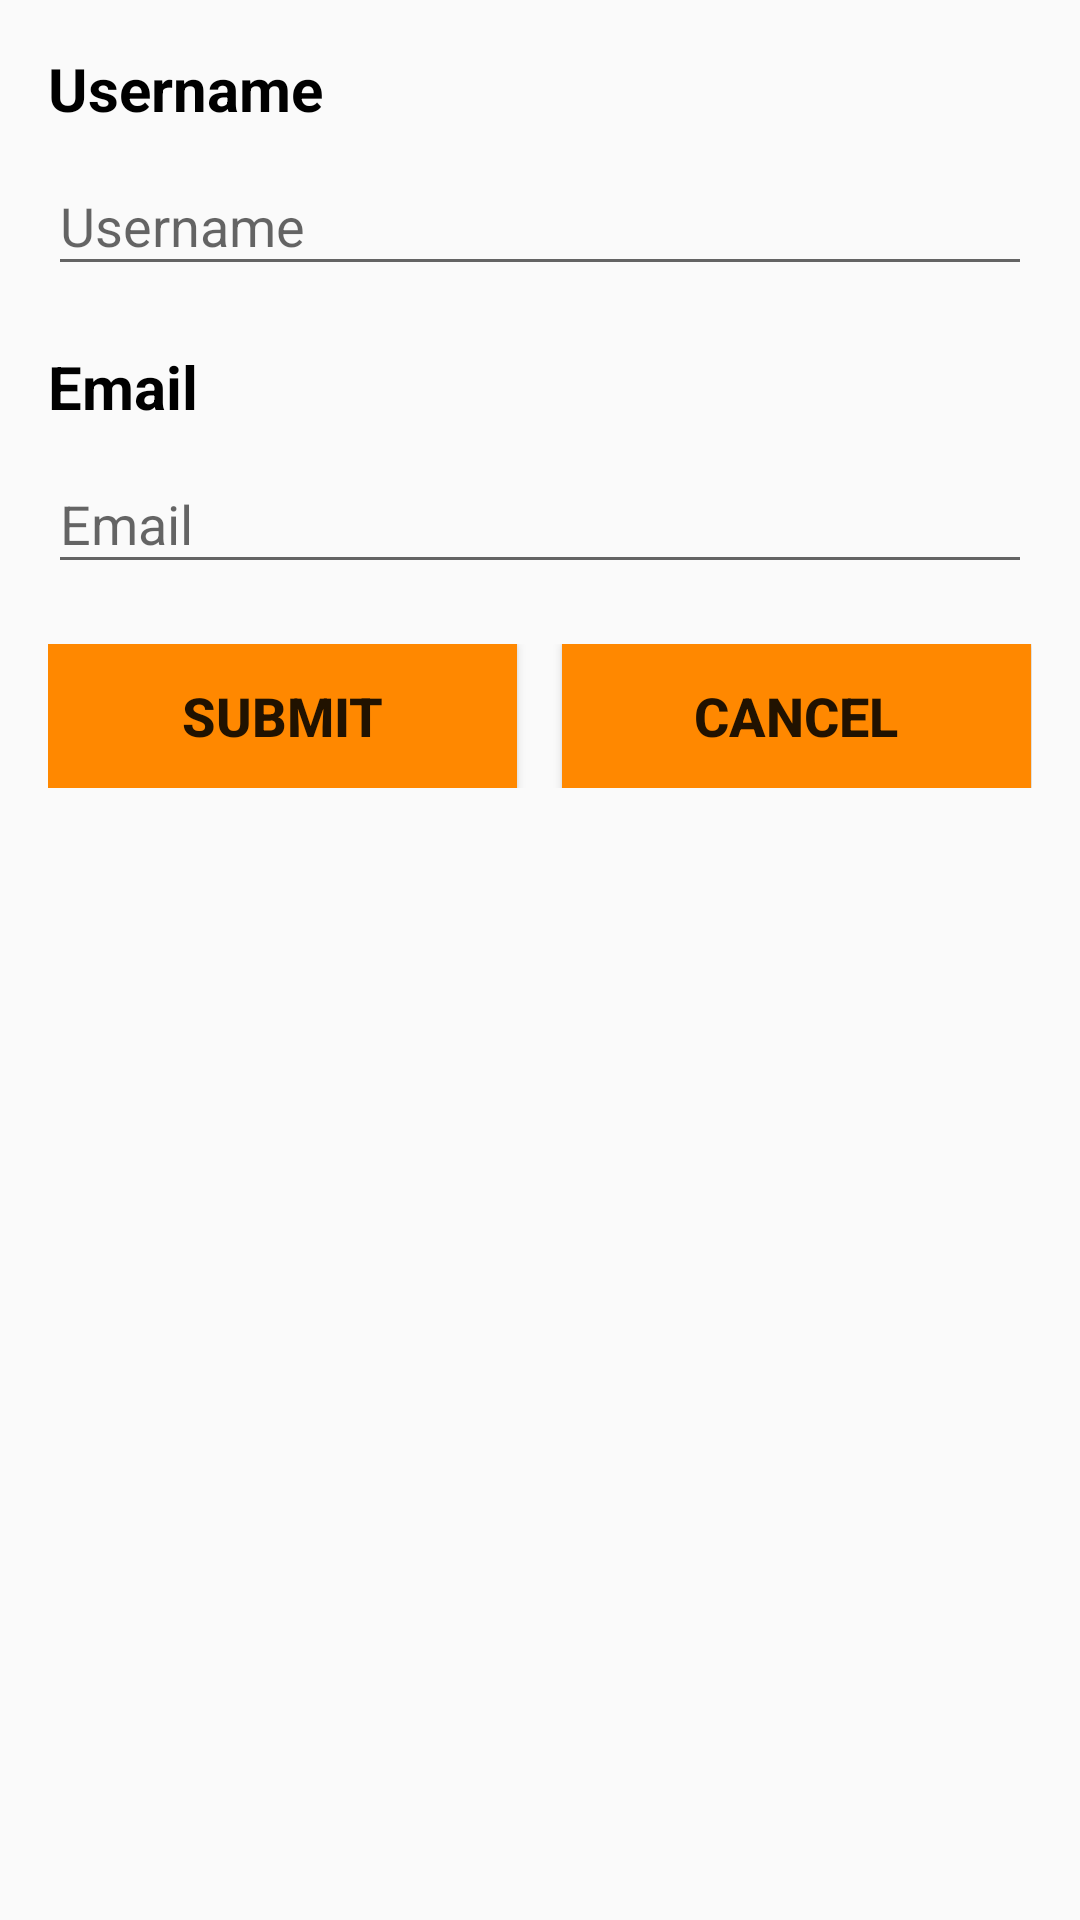

Android layout source for this screen:
<!-- AndroidManifest.xml: application theme AppTheme -->
<!-- res/layout/content_forgot_password.xml -->
<?xml version="1.0" encoding="utf-8"?>
<RelativeLayout xmlns:android="http://schemas.android.com/apk/res/android"
    xmlns:app="http://schemas.android.com/apk/res-auto"
    xmlns:tools="http://schemas.android.com/tools"
    android:id="@+id/content_forgot_password"
    android:layout_width="match_parent"
    android:layout_height="match_parent"
    android:paddingBottom="@dimen/activity_vertical_margin"
    android:paddingLeft="@dimen/activity_horizontal_margin"
    android:paddingRight="@dimen/activity_horizontal_margin"
    android:paddingTop="@dimen/activity_vertical_margin"
    app:layout_behavior="@string/appbar_scrolling_view_behavior"
    tools:context="com.csefyp2016.gib3.ustsocialapp.ForgotPassword"
    tools:showIn="@layout/activity_forgot_password">

    <ScrollView
        android:layout_width="match_parent"
        android:layout_height="match_parent"
        android:layout_alignParentTop="true"
        android:layout_alignParentStart="true">

        <LinearLayout
            android:layout_width="match_parent"
            android:layout_height="match_parent"
            android:orientation="vertical">

            <TextView
                android:id="@+id/debug_forgotPassword"
                android:layout_width="match_parent"
                android:layout_height="wrap_content"
                android:visibility="gone"
                android:textColor="@android:color/holo_red_dark"
                android:text=""/>

            <TextView
                android:id="@+id/view_forgotPassword_warning"
                android:layout_width="match_parent"
                android:layout_height="wrap_content"
                android:layout_weight="1"
                android:gravity="center"
                android:visibility="gone"
                android:textColor="@android:color/holo_red_dark"
                android:textSize="@dimen/textView_description_size"
                android:text=""/>

            <TextView
                android:id="@+id/view_forgotPassword_username"
                android:layout_width="match_parent"
                android:layout_height="wrap_content"
                android:layout_weight="1"
                android:layout_alignParentTop="true"
                android:layout_alignParentLeft="true"
                android:layout_alignParentStart="true"
                android:textColor="@android:color/background_dark"
                android:textSize="@dimen/textView_title_size"
                android:textStyle="bold"
                android:text="@string/text_username"/>

            <android.support.design.widget.TextInputLayout
                android:layout_width="match_parent"
                android:layout_height="wrap_content">

                <EditText
                    android:id="@+id/i_forgotPassword_username"
                    android:layout_width="match_parent"
                    android:layout_height="wrap_content"
                    android:hint="@string/hint_username"
                    android:inputType="text"
                    android:maxLines="1" />

            </android.support.design.widget.TextInputLayout>

            <Space
                android:layout_width="match_parent"
                android:layout_height="20dp" />

            <TextView
                android:id="@+id/view_forgotPassword_email"
                android:layout_width="match_parent"
                android:layout_height="wrap_content"
                android:layout_alignParentTop="true"
                android:layout_alignParentLeft="true"
                android:layout_alignParentStart="true"
                android:textColor="@android:color/background_dark"
                android:textSize="@dimen/textView_title_size"
                android:textStyle="bold"
                android:text="@string/text_email"/>

            <android.support.design.widget.TextInputLayout
                android:layout_width="match_parent"
                android:layout_height="wrap_content">

                <MultiAutoCompleteTextView
                    android:id="@+id/i_forgotPassword_email"
                    android:layout_width="match_parent"
                    android:layout_height="wrap_content"
                    android:hint="@string/hint_email"
                    android:inputType="text" />

            </android.support.design.widget.TextInputLayout>

            <Space
                android:layout_width="match_parent"
                android:layout_height="20dp" />

            <LinearLayout
                android:orientation="horizontal"
                android:layout_height="match_parent"
                android:layout_weight="1"
                android:layout_width="match_parent">

                <Button
                    android:id="@+id/b_forgotPassword_submit"
                    android:layout_width="wrap_content"
                    android:layout_height="wrap_content"
                    android:background="@android:color/holo_orange_dark"
                    android:textSize="@dimen/button_text_size"
                    android:textStyle="bold"
                    android:text="@string/action_submit"
                    android:layout_weight="0.45" />

                <Space
                    android:layout_width="0dp"
                    android:layout_height="0dp"
                    android:layout_weight="0.1" />

                <Button
                    android:id="@+id/b_forgotPassword_cancel"
                    android:layout_width="wrap_content"
                    android:layout_height="wrap_content"
                    android:background="@android:color/holo_orange_dark"
                    android:textSize="@dimen/button_text_size"
                    android:textStyle="bold"
                    android:text="@string/action_cancel"
                    android:layout_weight="0.45" />

            </LinearLayout>

        </LinearLayout>
    </ScrollView>
</RelativeLayout>
<!-- res/layout/activity_forgot_password.xml (included above) -->
<?xml version="1.0" encoding="utf-8"?>
<android.support.design.widget.CoordinatorLayout xmlns:android="http://schemas.android.com/apk/res/android"
    xmlns:app="http://schemas.android.com/apk/res-auto"
    xmlns:tools="http://schemas.android.com/tools"
    android:layout_width="match_parent"
    android:layout_height="match_parent"
    android:fitsSystemWindows="true"
    tools:context="com.csefyp2016.gib3.ustsocialapp.ForgotPassword">

    <android.support.design.widget.AppBarLayout
        android:layout_width="match_parent"
        android:layout_height="wrap_content"
        android:theme="@style/AppTheme.AppBarOverlay">

        <android.support.v7.widget.Toolbar
            android:id="@+id/toolbar"
            android:layout_width="match_parent"
            android:layout_height="?attr/actionBarSize"
            android:background="@android:color/holo_blue_light"
            app:popupTheme="@style/AppTheme.PopupOverlay"
            app:title="@string/title_activity_forgot_password" />

    </android.support.design.widget.AppBarLayout>

    <include layout="@layout/content_forgot_password" />

</android.support.design.widget.CoordinatorLayout>
<!-- resources referenced by this layout -->
<resources>
  <dimen name="activity_horizontal_margin">16dp</dimen>
  <dimen name="activity_vertical_margin">16dp</dimen>
  <dimen name="button_text_size">18sp</dimen>
  <dimen name="textView_description_size">16sp</dimen>
  <dimen name="textView_title_size">20sp</dimen>
  <string name="action_cancel">Cancel</string>
  <string name="action_submit">Submit</string>
  <string name="hint_email">Email</string>
  <string name="hint_username">Username</string>
  <string name="text_email">Email</string>
  <string name="text_username">Username</string>
  <string name="title_activity_forgot_password">Forgot Password</string>
  <style name="AppTheme.AppBarOverlay" parent="ThemeOverlay.AppCompat.Dark.ActionBar" />
  <style name="AppTheme.PopupOverlay" parent="ThemeOverlay.AppCompat.Light" />
  <style name="AppTheme" parent="Theme.AppCompat.Light.DarkActionBar">
          
          <item name="colorPrimary">@color/colorPrimary</item>
          <item name="colorPrimaryDark">@color/colorPrimaryDark</item>
          <item name="colorAccent">@color/colorAccent</item>
      </style>
  <color name="colorPrimary">#3F51B5</color>
  <color name="colorPrimaryDark">#303F9F</color>
  <color name="colorAccent">#FF4081</color>
</resources>
